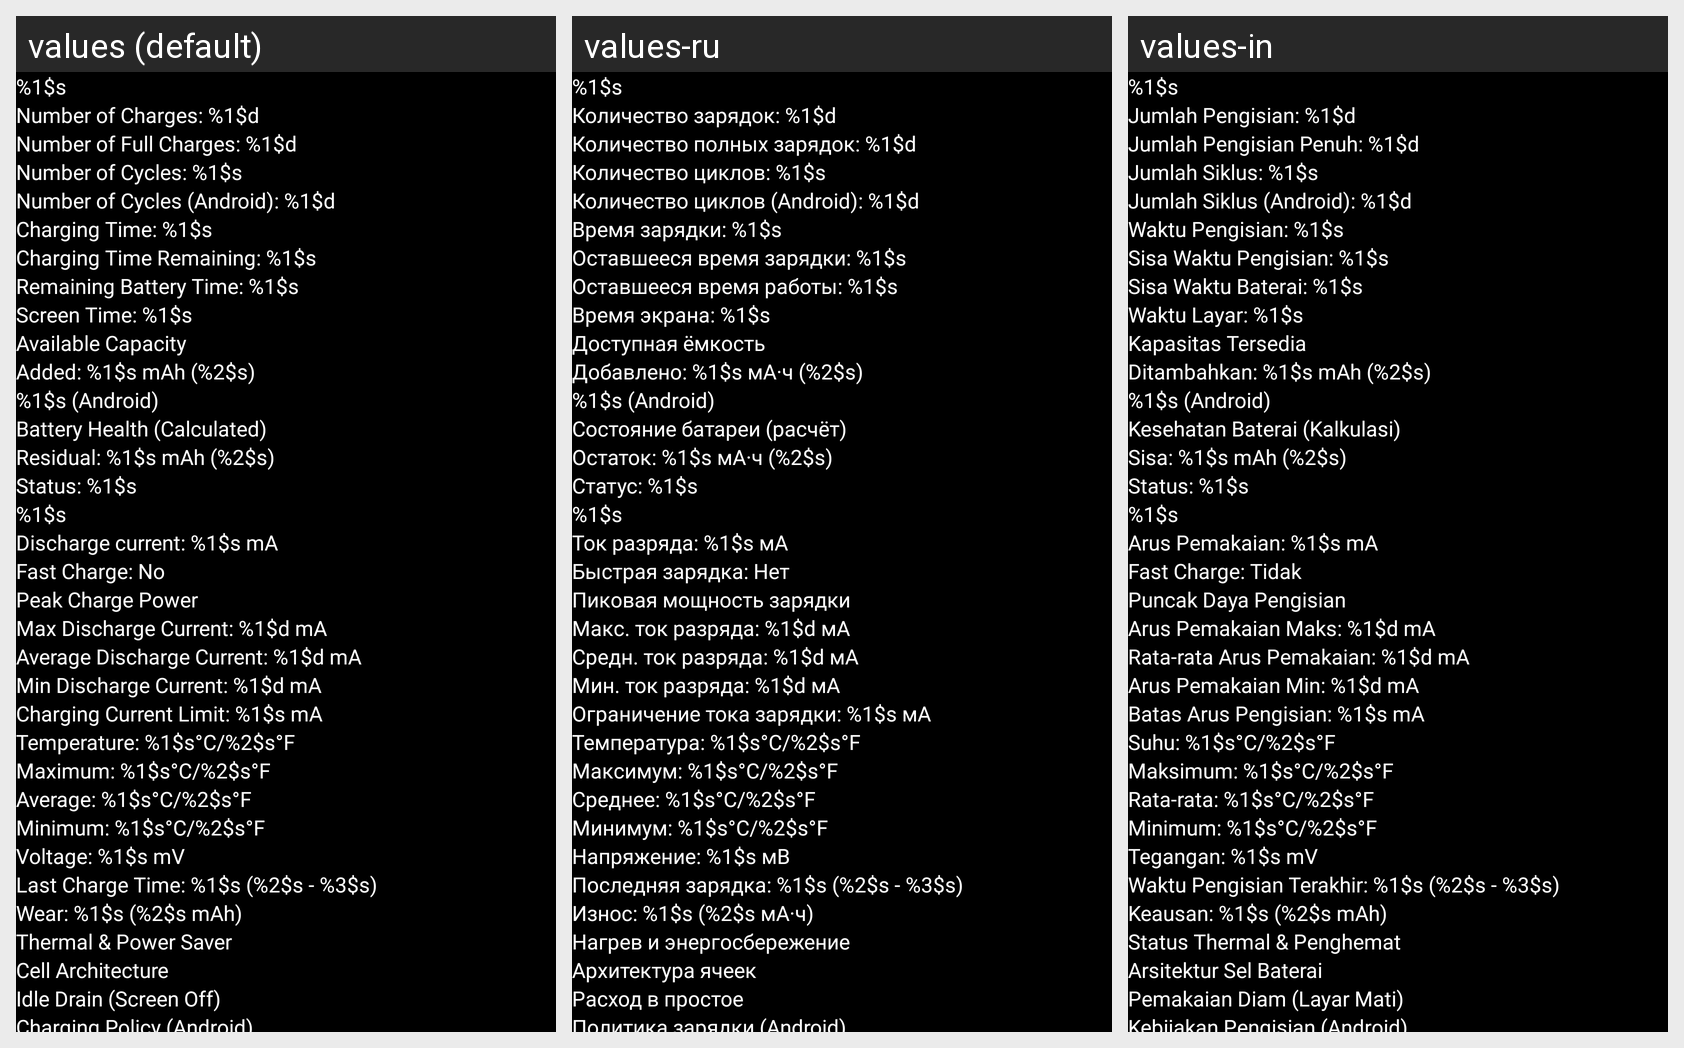

This grid shows one Android layout under several languages. Give, for every string resource on the screen, its name, the default text and each shown locale's text.
Android screen res/layout/overlay_layout.xml rendered under 3 locales, left to right: values (default), values-ru, values-in. Device: Nexus 5 (rendered at 1080×1920; each locale shown at half size, 540×960, under a caption strip naming it); theme AppTheme.
Strings drawn on this screen, with the default value and each locale's value (text and hints the layout hard-codes, and strings that could not be matched under every locale, appear in the picture but are not listed):

battery_level
  values: %1$s
  values-ru: %1$s  [not translated; the default value is used]
  values-in: %1$s  [not translated; the default value is used]

number_of_charges
  values: Number of Charges: %1$d
  values-ru: Количество зарядок: %1$d
  values-in: Jumlah Pengisian: %1$d

number_of_full_charges
  values: Number of Full Charges: %1$d
  values-ru: Количество полных зарядок: %1$d
  values-in: Jumlah Pengisian Penuh: %1$d

number_of_cycles
  values: Number of Cycles: %1$s
  values-ru: Количество циклов: %1$s
  values-in: Jumlah Siklus: %1$s

number_of_cycles_android
  values: Number of Cycles (Android): %1$d
  values-ru: Количество циклов (Android): %1$d
  values-in: Jumlah Siklus (Android): %1$d

charging_time
  values: Charging Time: %1$s
  values-ru: Время зарядки: %1$s
  values-in: Waktu Pengisian: %1$s

charging_time_remaining
  values: Charging Time Remaining: %1$s
  values-ru: Оставшееся время зарядки: %1$s
  values-in: Sisa Waktu Pengisian: %1$s

remaining_battery_time
  values: Remaining Battery Time: %1$s
  values-ru: Оставшееся время работы: %1$s
  values-in: Sisa Waktu Baterai: %1$s

screen_time
  values: Screen Time: %1$s
  values-ru: Время экрана: %1$s
  values-in: Waktu Layar: %1$s

available_capacity_overlay
  values: Available Capacity
  values-ru: Доступная ёмкость
  values-in: Kapasitas Tersedia

capacity_added
  values: Added: %1$s mAh (%2$s)
  values-ru: Добавлено: %1$s мА·ч (%2$s)
  values-in: Ditambahkan: %1$s mAh (%2$s)

battery_health_android
  values: %1$s (Android)
  values-ru: %1$s (Android)
  values-in: %1$s (Android)  [not translated; the default value is used]

battery_health_overlay
  values: Battery Health (Calculated)
  values-ru: Состояние батареи (расчёт)
  values-in: Kesehatan Baterai (Kalkulasi)

residual_capacity
  values: Residual: %1$s mAh (%2$s)
  values-ru: Остаток: %1$s мА·ч (%2$s)
  values-in: Sisa: %1$s mAh (%2$s)

status
  values: Status: %1$s
  values-ru: Статус: %1$s
  values-in: Status: %1$s

source_of_power
  values: %1$s
  values-ru: %1$s  [not translated; the default value is used]
  values-in: %1$s  [not translated; the default value is used]

discharge_current
  values: Discharge current: %1$s mA
  values-ru: Ток разряда: %1$s мА
  values-in: Arus Pemakaian: %1$s mA

fast_charge_no
  values: Fast Charge: No
  values-ru: Быстрая зарядка: Нет
  values-in: Fast Charge: Tidak

peak_charge_power_overlay
  values: Peak Charge Power
  values-ru: Пиковая мощность зарядки
  values-in: Puncak Daya Pengisian

max_discharge_current
  values: Max Discharge Current: %1$d mA
  values-ru: Макс. ток разряда: %1$d мА
  values-in: Arus Pemakaian Maks: %1$d mA

average_discharge_current
  values: Average Discharge Current: %1$d mA
  values-ru: Средн. ток разряда: %1$d мА
  values-in: Rata-rata Arus Pemakaian: %1$d mA

min_discharge_current
  values: Min Discharge Current: %1$d mA
  values-ru: Мин. ток разряда: %1$d мА
  values-in: Arus Pemakaian Min: %1$d mA

charging_current_limit
  values: Charging Current Limit: %1$s mA
  values-ru: Ограничение тока зарядки: %1$s мА
  values-in: Batas Arus Pengisian: %1$s mA

temperature
  values: Temperature: %1$s°C/%2$s°F
  values-ru: Температура: %1$s°C/%2$s°F
  values-in: Suhu: %1$s°C/%2$s°F

maximum_temperature
  values: Maximum: %1$s°C/%2$s°F
  values-ru: Максимум: %1$s°C/%2$s°F
  values-in: Maksimum: %1$s°C/%2$s°F

average_temperature
  values: Average: %1$s°C/%2$s°F
  values-ru: Среднее: %1$s°C/%2$s°F
  values-in: Rata-rata: %1$s°C/%2$s°F

minimum_temperature
  values: Minimum: %1$s°C/%2$s°F
  values-ru: Минимум: %1$s°C/%2$s°F
  values-in: Minimum: %1$s°C/%2$s°F

voltage
  values: Voltage: %1$s mV
  values-ru: Напряжение: %1$s мВ
  values-in: Tegangan: %1$s mV

last_charge_time
  values: Last Charge Time: %1$s (%2$s - %3$s)
  values-ru: Последняя зарядка: %1$s (%2$s - %3$s)
  values-in: Waktu Pengisian Terakhir: %1$s (%2$s - %3$s)

battery_wear
  values: Wear: %1$s (%2$s mAh)
  values-ru: Износ: %1$s (%2$s мА·ч)
  values-in: Keausan: %1$s (%2$s mAh)

thermal_status_overlay
  values: Thermal & Power Saver
  values-ru: Нагрев и энергосбережение
  values-in: Status Thermal & Penghemat

battery_cell_topology_overlay
  values: Cell Architecture
  values-ru: Архитектура ячеек
  values-in: Arsitektur Sel Baterai

idle_drain_overlay
  values: Idle Drain (Screen Off)
  values-ru: Расход в простое
  values-in: Pemakaian Diam (Layar Mati)
